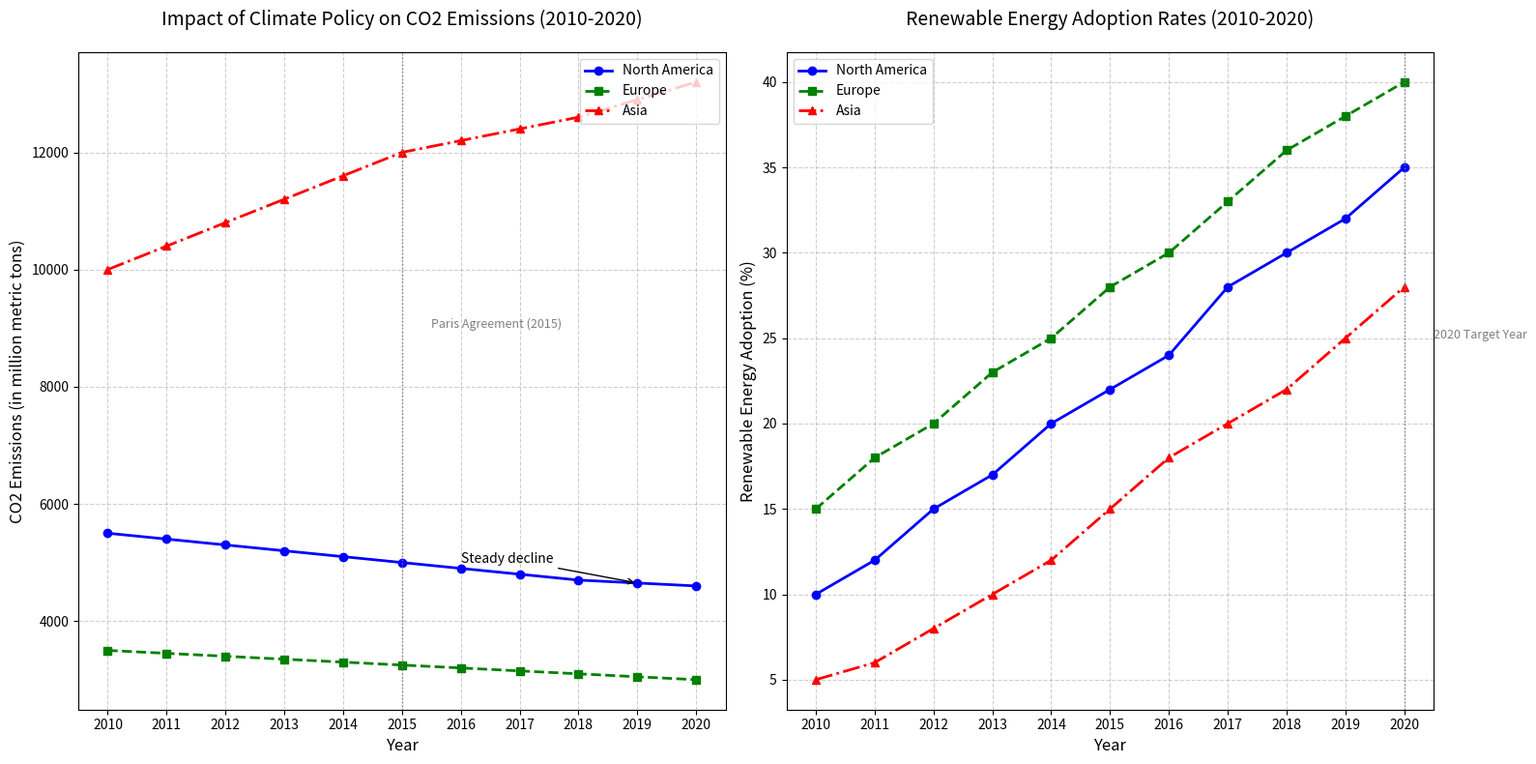

This chart was generated by the following Python code:
import matplotlib.pyplot as plt
import numpy as np

# Backstory: Tracking the Impact of Climate Policy on CO2 Emissions and Renewable Energy Adoption

# Define the years for the dataset
years = np.arange(2010, 2021)

# Define cumulative CO2 emissions (in million metric tons) over the years for three regions
north_america_co2 = [5500, 5400, 5300, 5200, 5100, 5000, 4900, 4800, 4700, 4650, 4600]
europe_co2 = [3500, 3450, 3400, 3350, 3300, 3250, 3200, 3150, 3100, 3050, 3000]
asia_co2 = [10000, 10400, 10800, 11200, 11600, 12000, 12200, 12400, 12600, 12900, 13200]

# Define renewable energy adoption rates (%) over the years for the same regions
north_america_renew = [10, 12, 15, 17, 20, 22, 24, 28, 30, 32, 35]
europe_renew = [15, 18, 20, 23, 25, 28, 30, 33, 36, 38, 40]
asia_renew = [5, 6, 8, 10, 12, 15, 18, 20, 22, 25, 28]

# Create subplots
fig, (ax1, ax2) = plt.subplots(1, 2, figsize=(16, 8))

# Plot for CO2 emissions
ax1.plot(years, north_america_co2, label="North America", color='blue', marker='o', linestyle='-', linewidth=2)
ax1.plot(years, europe_co2, label="Europe", color='green', marker='s', linestyle='--', linewidth=2)
ax1.plot(years, asia_co2, label="Asia", color='red', marker='^', linestyle='-.', linewidth=2)

# Mark important policies
ax1.axvline(x=2015, color='grey', linestyle=':', linewidth=1)
ax1.text(2015.5, 9000, 'Paris Agreement (2015)', fontsize=9, color='grey')

# Set titles and labels for the CO2 emissions plot
ax1.set_title("Impact of Climate Policy on CO2 Emissions (2010-2020)", fontsize=14, pad=20)
ax1.set_xlabel("Year", fontsize=12)
ax1.set_ylabel("CO2 Emissions (in million metric tons)", fontsize=12)
ax1.legend(loc='upper right', fontsize=10)
ax1.grid(True, linestyle='--', alpha=0.6)
ax1.set_xticks(years)

# Annotate the North America data
ax1.annotate('Steady decline', xy=(2019, 4650), xytext=(2016, 5000),
             arrowprops=dict(facecolor='black', arrowstyle='->'), fontsize=10)


# Plot for renewable energy adoption rates
ax2.plot(years, north_america_renew, label="North America", color='blue', marker='o', linestyle='-', linewidth=2)
ax2.plot(years, europe_renew, label="Europe", color='green', marker='s', linestyle='--', linewidth=2)
ax2.plot(years, asia_renew, label="Asia", color='red', marker='^', linestyle='-.', linewidth=2)

# Set titles and labels for the renewable energy plot
ax2.set_title("Renewable Energy Adoption Rates (2010-2020)", fontsize=14, pad=20)
ax2.set_xlabel("Year", fontsize=12)
ax2.set_ylabel("Renewable Energy Adoption (%)", fontsize=12)
ax2.legend(loc='upper left', fontsize=10)
ax2.grid(True, linestyle='--', alpha=0.6)
ax2.set_xticks(years)

# Highlight the target year 2020 in the renewable energy plot
ax2.axvline(x=2020, color='grey', linestyle=':', linewidth=1)
ax2.text(2020.5, 25, '2020 Target Year', fontsize=9, color='grey')

# Automatically adjust layout for clarity and fit
plt.tight_layout()

# Display the plot
plt.show()
